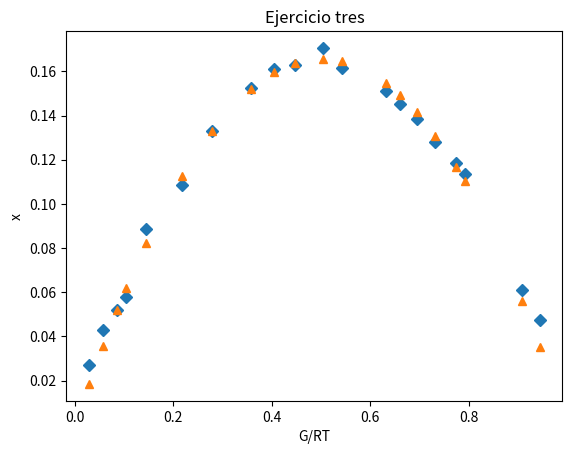

Reproduce this figure in Python.
# -*- coding: utf-8 -*-

# library for graph
from matplotlib import pyplot as plt
import numpy as np

#This example is a exercise of numerical method

x1 = [0.0287, 0.057, 0.0858, 0.1046, 0.1452, 0.2173, 0.2787, 0.3579, 0.405, 0.448, 0.5052, 0.5432, 0.6332, 0.6605, 0.6945, 0.7327, 0.7752, 0.7922, 0.908, 0.9448]

y1 = [0.027153543, 0.042809829, 0.052018555, 0.057649256, 0.088665068, 0.108490413, 0.132894131, 0.152409222, 0.161179008, 0.162782094, 0.170651111, 0.161577209, 0.151368561, 0.145342622, 0.138547932, 0.128006095, 0.118759934, 0.113468089, 0.061191066, 0.047517779]

yc = [ ]

dy =[ ]

n = 8

dy2 = 0.0

mini = {}

a = [ ]
b = [ ]

def g(a,b,x,i,j,k):
    g = round(-x[i] * np.log(x[i]+a[j]*(1-x[i])) - (1-x[i])* np.log((1-x[i]) + b[k]*x[i]),10)
#    g = round(-x[i] * math.log(x[i]+a[j]*(1-x[i]), 2.71828) - (1-x[i])* math.log((1-x[i]) + b[k]*x[i], 2.71828),10)
    return g


aa = 0.0000000000
bb = 0.0000000000

for l in range(n): 
    a = [ ]
    b = [ ]
    mini = { }
    if l == 0:
        for i in range(20):
            h = round(aa + ((i+1)/10),10)
            a.append(h)
#
        for i in range(20):
            h =  round(bb +((i+1)/10),10)
            b.append(h)
#
        for k in range(20):
            for j in range(20):
                dy2 = 0.0 
                dy = [ ]
                yc = [ ]
                for i in range(20):
                    yc.append(g(a,b,x1,i,j,k))
                    dy.append(round(y1[i] - yc[i],10))
                    #dy2 = round(dy2 + dy[i]**2,10)
                    dy2 = round(dy2 + pow(dy[i],2),10)
                    dirFichero = './fichero_uno.txt'
                    fichero = open(dirFichero, 'a+')
                    #for l in yc:
                    fichero.write(str(dy2) + '\n')
                    fichero.close()
#
                mini[dy2] = [a[j], b[k]]
#        
        p=min(mini)
        aa = mini[p][0]
        bb = mini[p][1]
    elif l!=0:
        for i in range(10):
            h = round(aa - ((i+1)/(10**(l+1))),10)
            a.append(h)
#
        for i in range(15):
            h = round(aa + ((i)/(10**(l+1))),10)
            a.append(h)
#
        for i in range(10):
            h = round(bb - ((i+1)/(10**(l+1))),10)
            b.append(h)
#
        for i in range(10):
            h = round(bb + ((i)/(10**(l+1))),10)
            b.append(h)
#
        for k in range(20):
            for j in range(20):
                dy2 = 0.0
                dy = [ ]
                yc = [ ] 
                for i in range(20):
                    yc.append(round(g(a,b,x1,i,j,k),10))
                    dy.append(round(y1[i] - yc[i],10))
                    #dy2 = round(dy2 + dy[i]**2,10)
                    dy2 = round(dy2 + pow(dy[i],2),10)
                    dirFichero = './fichero_dos.txt'
                    fichero = open(dirFichero, 'a+')
                    #for l in yc:
                    fichero.write(str(dy2) + '\n')
                    fichero.close()
                mini[dy2] = [a[j], b[k]]        
        p=min(mini)
        aa = mini[p][0]
        bb = mini[p][1]
  

p = min(mini)

plt.plot(x1,y1, 'D',x1,yc, '^')

#texto1 = plt.text(0, 53, r'Velocidad Terminal', fontsize=10)
plt.xlabel("G/RT")
plt.ylabel("x")
plt.title("Ejercicio tres")
plt.show()

dirFichero = './fichero_escribir.txt'
fichero = open(dirFichero, 'w')
for l in yc:
    fichero.write(str(l) + '\n')
fichero.close()

print ("Este es el valor mas pequeño", p, "los valores de delta_1, delta 2 son ", mini[p] )


    
